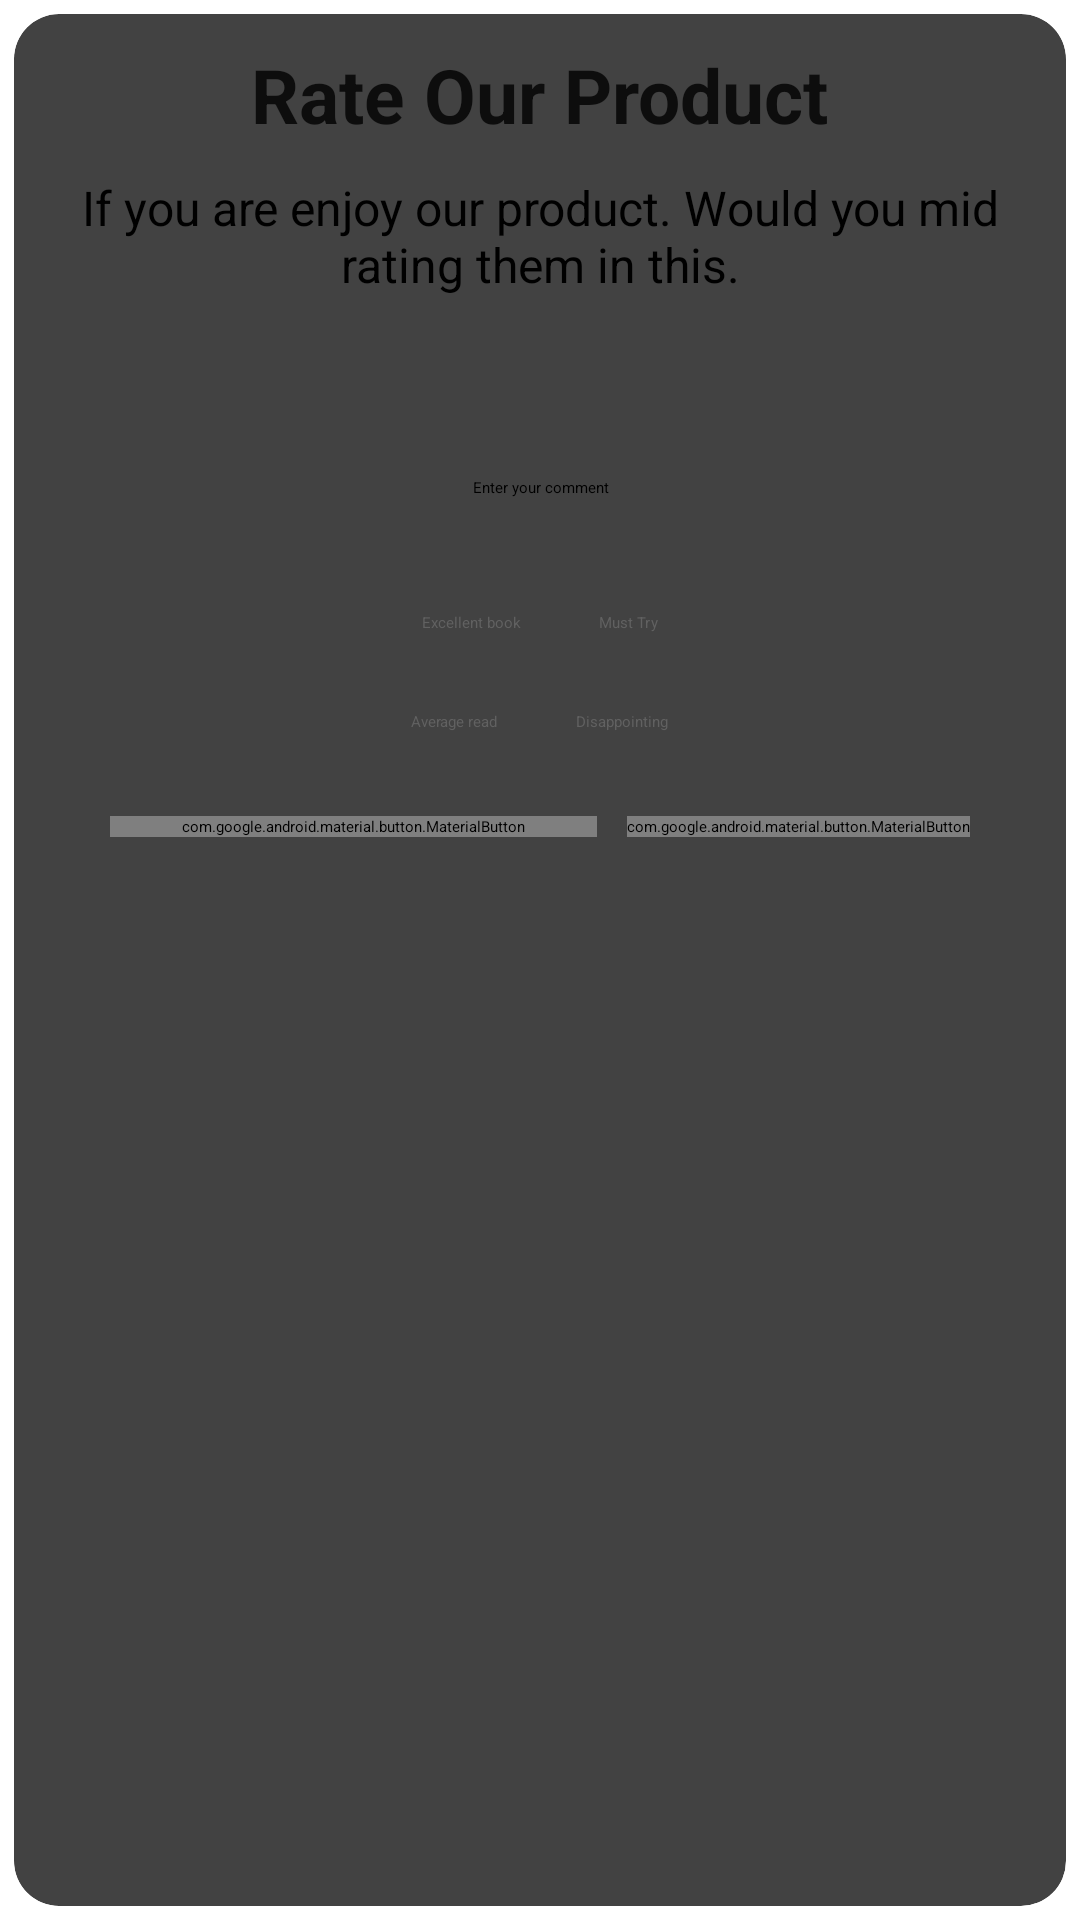

Android layout source for this screen:
<!-- AndroidManifest.xml: application theme Theme.BookaholicLight -->
<!-- res/layout/review_dialog.xml -->
<?xml version="1.0" encoding="utf-8"?>
<androidx.cardview.widget.CardView xmlns:android="http://schemas.android.com/apk/res/android"
    xmlns:app="http://schemas.android.com/apk/res-auto"
    xmlns:tools="http://schemas.android.com/tools"
    android:layout_width="wrap_content"
    android:layout_height="wrap_content"
    app:cardCornerRadius="15dp"
    app:cardUseCompatPadding="true">

        <LinearLayout
            android:layout_width="match_parent"
            android:layout_height="wrap_content"
            android:orientation="vertical">



            <TextView
                android:layout_width="wrap_content"
                android:layout_height="wrap_content"
                android:layout_gravity="center"
                android:layout_marginTop="10dp"
                android:text="Rate Our Product"
                android:textColor="#CC000000"
                android:textSize="25sp"
                android:textStyle="bold"
                tools:ignore="HardcodedText" />

            <TextView
                android:layout_width="wrap_content"
                android:layout_height="wrap_content"
                android:layout_gravity="center"
                android:layout_marginStart="20dp"
                android:layout_marginTop="10dp"
                android:layout_marginEnd="20dp"
                android:gravity="center"
                android:text="If you are enjoy our product. Would you mid rating them in this."
                android:textSize="16sp"
                tools:ignore="HardcodedText" />

            <androidx.appcompat.widget.AppCompatRatingBar
                android:id="@+id/ratingBar"
                android:layout_width="wrap_content"
                android:layout_height="wrap_content"
                android:layout_gravity="center"
                android:layout_marginTop="20dp"
                android:layout_marginBottom="20dp"
                android:rating="3"
                tools:ignore="SpeakableTextPresentCheck" />

            <EditText
                android:id="@+id/content"
                android:layout_width="300dp"
                android:layout_height="wrap_content"
                android:hint="Enter your comment"
                android:padding="20dp"
                android:layout_gravity="center"
                android:background="@drawable/edit_text_border"
                android:gravity="center" />
            <LinearLayout
                android:layout_width="wrap_content"
                android:layout_height="wrap_content"
                android:layout_gravity="center"
                android:layout_marginTop="10dp"

                android:orientation="horizontal">

                <TextView
                    android:id="@+id/review1"
                    android:layout_width="wrap_content"
                    android:layout_height="wrap_content"
                    android:gravity="center"
                    android:background="@drawable/ic_cat_bg"
                    android:padding="8dp"
                    android:layout_marginEnd="10dp"
                    android:text="Excellent book"
                    android:textColor="#616161" />

                <TextView
                    android:id="@+id/review2"
                    android:layout_width="wrap_content"
                    android:layout_height="wrap_content"
                    android:background="@drawable/ic_cat_bg"
                    android:padding="8dp"

                    android:gravity="center"
                    android:text="Must Try"
                    android:textColor="#616161" />

            </LinearLayout>

            <LinearLayout
                android:layout_width="wrap_content"
                android:layout_height="wrap_content"
                android:layout_gravity="center"
                android:orientation="horizontal">

                <TextView
                    android:id="@+id/review3"
                    android:layout_width="wrap_content"
                    android:layout_height="wrap_content"
                    android:background="@drawable/ic_cat_bg"
                    android:padding="8dp"
                    android:layout_marginEnd="10dp"
                    android:layout_marginTop="10dp"

                    android:gravity="center"
                    android:text="Average read"
                    android:textColor="#616161" />

                <TextView
                    android:id="@+id/review4"
                    android:layout_width="wrap_content"
                    android:layout_height="wrap_content"
                    android:background="@drawable/ic_cat_bg"
                    android:padding="8dp"
                    android:layout_marginTop="10dp"

                    android:gravity="center"
                    android:text="Disappointing"
                    android:textColor="#616161" />

            </LinearLayout>
            <LinearLayout
                android:layout_width="match_parent"
                android:layout_height="wrap_content"
                android:layout_marginStart="20dp"
                android:layout_marginTop="10dp"
                android:layout_marginEnd="20dp"
                android:layout_marginBottom="10dp"
                android:gravity="center"
                android:orientation="horizontal"
                android:paddingTop="10dp"
                android:paddingBottom="10dp">

                <com.google.android.material.button.MaterialButton
                    android:id="@+id/laterBtn"
                    android:layout_width="wrap_content"
                    android:layout_height="wrap_content"
                    android:text="Later"
                    style="@style/Widget.Material3.Button.OutlinedButton" />

                <com.google.android.material.button.MaterialButton
                    android:id="@+id/rateNowBtn"
                    android:layout_width="wrap_content"
                    android:layout_height="wrap_content"
                    android:layout_marginStart="10dp"
                    android:text="Rate Now"
                    style="@style/Widget.Material3.Button.IconButton.Filled" />

            </LinearLayout>
        </LinearLayout>


</androidx.cardview.widget.CardView>
<!-- resources referenced by this layout -->
<resources>

</resources>
